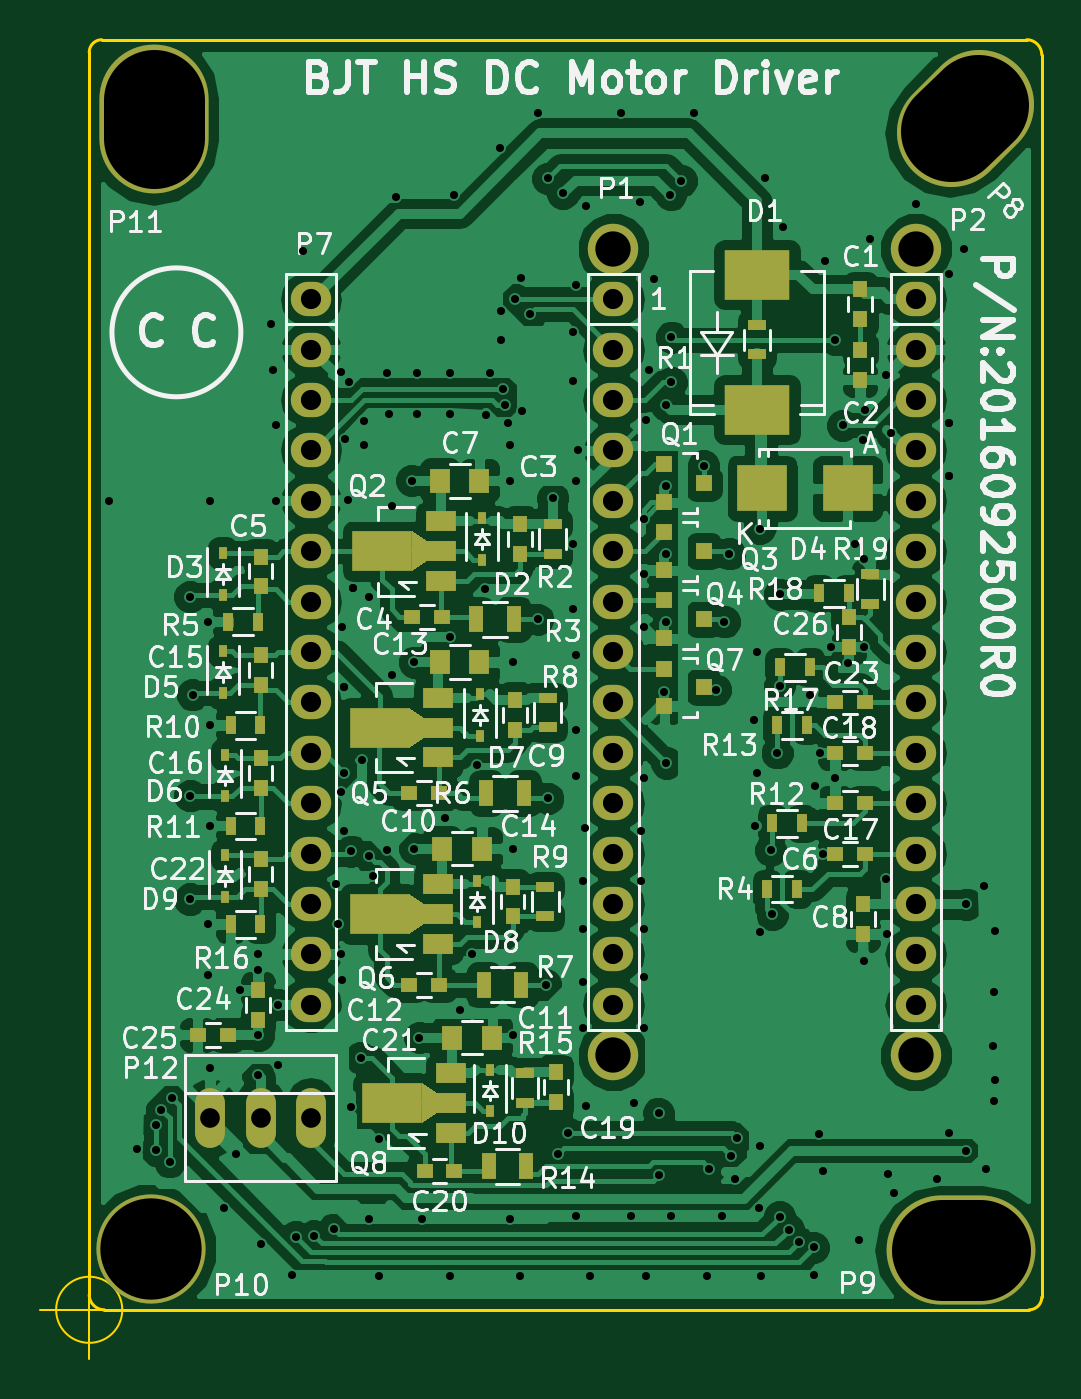
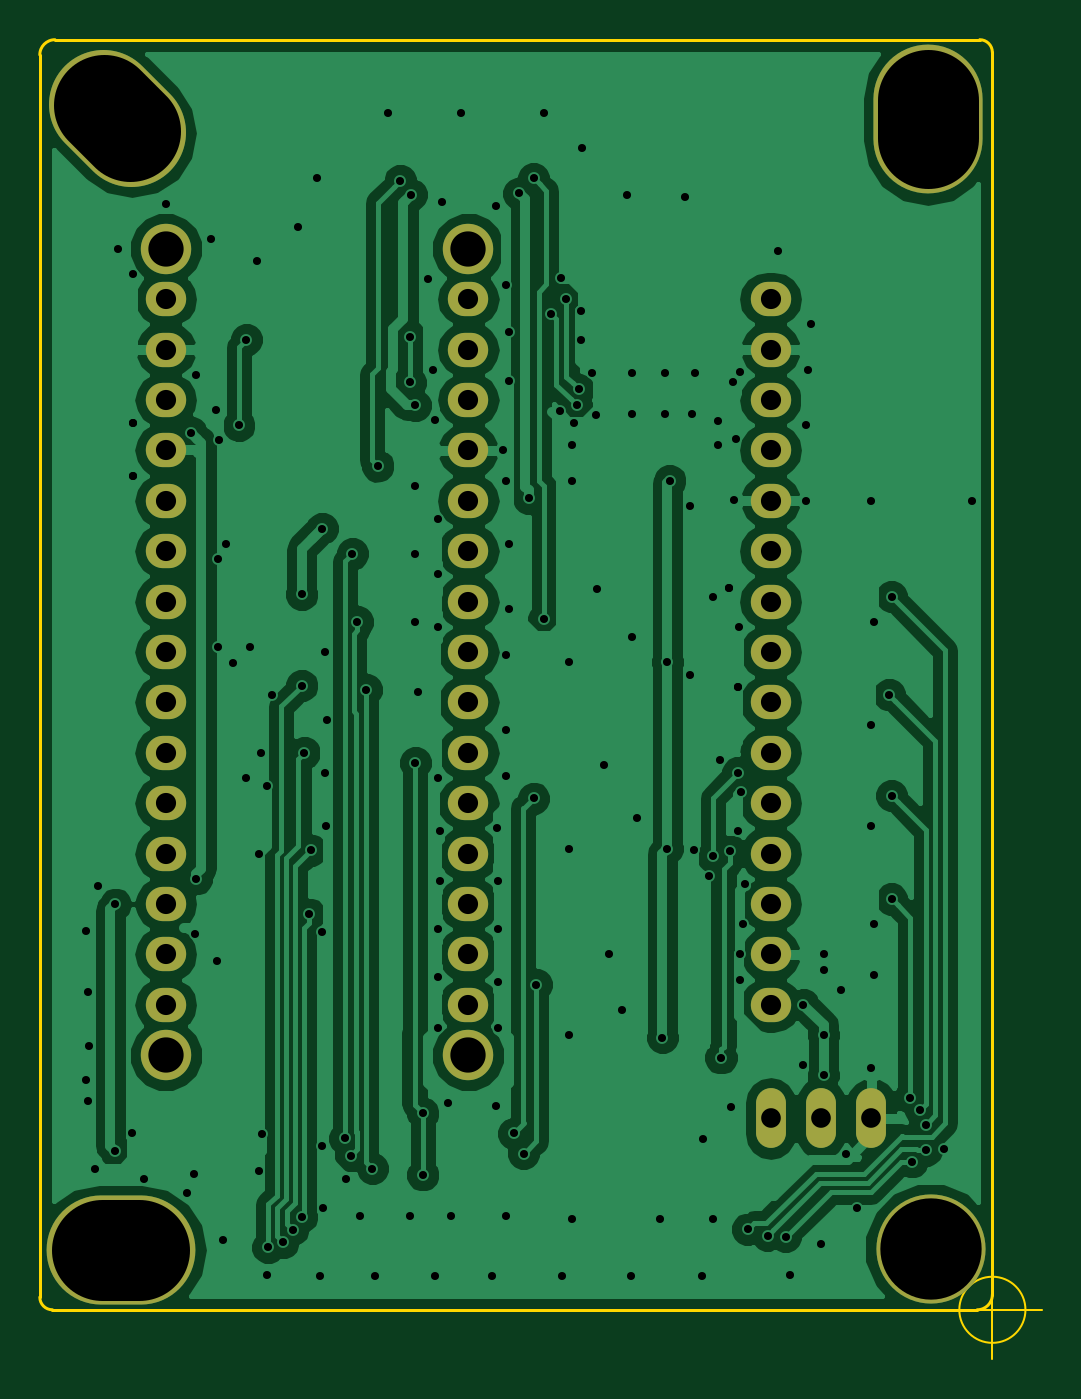
Circuit board: 8 layer files. Board 50.5 x 66.5 mm.
- bottom_copper: PBSS5480X_Motor_Driver-B.Cu.gbr (105797 bytes)
- bottom_mask: PBSS5480X_Motor_Driver-B.Mask.gbr (1914 bytes)
- bottom_silk: PBSS5480X_Motor_Driver-B.SilkS.gbr (265 bytes)
- outline: PBSS5480X_Motor_Driver-Edge.Cuts.gbr (972 bytes)
- top_copper: PBSS5480X_Motor_Driver-F.Cu.gbr (193186 bytes)
- top_mask: PBSS5480X_Motor_Driver-F.Mask.gbr (6649 bytes)
- top_silk: PBSS5480X_Motor_Driver-F.SilkS.gbr (85120 bytes)
- drill: PBSS5480X_Motor_Driver.drl (4341 bytes)

=== bottom_copper: PBSS5480X_Motor_Driver-B.Cu.gbr (105797 bytes, source omitted) ===
=== bottom_mask: PBSS5480X_Motor_Driver-B.Mask.gbr ===
G04 #@! TF.FileFunction,Soldermask,Bot*
%FSLAX46Y46*%
G04 Gerber Fmt 4.6, Leading zero omitted, Abs format (unit mm)*
G04 Created by KiCad (PCBNEW 4.0.7) date 07/05/18 08:47:21*
%MOMM*%
%LPD*%
G01*
G04 APERTURE LIST*
%ADD10C,0.100000*%
%ADD11O,2.032000X1.727200*%
%ADD12C,2.540000*%
%ADD13O,1.506220X3.014980*%
%ADD14C,5.500000*%
%ADD15O,7.500000X5.500000*%
%ADD16C,5.500000*%
%ADD17O,5.500000X7.500000*%
G04 APERTURE END LIST*
D10*
D11*
X124206000Y-71247000D03*
X124206000Y-73787000D03*
X124206000Y-76327000D03*
X124206000Y-78867000D03*
X124206000Y-81407000D03*
X124206000Y-83947000D03*
X124206000Y-86487000D03*
X124206000Y-89027000D03*
X124206000Y-91567000D03*
X124206000Y-94107000D03*
X124206000Y-96647000D03*
X124206000Y-99187000D03*
X124206000Y-101727000D03*
X124206000Y-104267000D03*
X124206000Y-106807000D03*
X139446000Y-71247000D03*
X139446000Y-73787000D03*
X139446000Y-76327000D03*
X139446000Y-78867000D03*
X139446000Y-81407000D03*
X139446000Y-83947000D03*
X139446000Y-86487000D03*
X139446000Y-89027000D03*
X139446000Y-91567000D03*
X139446000Y-94107000D03*
X139446000Y-96647000D03*
X139446000Y-99187000D03*
X139446000Y-101727000D03*
X139446000Y-104267000D03*
X139446000Y-106807000D03*
X154686000Y-71247000D03*
X154686000Y-73787000D03*
X154686000Y-76327000D03*
X154686000Y-78867000D03*
X154686000Y-81407000D03*
X154686000Y-83947000D03*
X154686000Y-86487000D03*
X154686000Y-89027000D03*
X154686000Y-91567000D03*
X154686000Y-94107000D03*
X154686000Y-96647000D03*
X154686000Y-99187000D03*
X154686000Y-101727000D03*
X154686000Y-104267000D03*
X154686000Y-106807000D03*
D12*
X139446000Y-68707000D03*
X139446000Y-109347000D03*
X154686000Y-109347000D03*
X154686000Y-68707000D03*
D13*
X119126000Y-112522000D03*
X121666000Y-112522000D03*
X124206000Y-112522000D03*
D14*
X157861987Y-61406053D02*
X156447773Y-62820267D01*
D15*
X156966920Y-119161560D03*
D16*
X116144040Y-119100600D03*
D17*
X116276120Y-62174120D03*
M02*

=== bottom_silk: PBSS5480X_Motor_Driver-B.SilkS.gbr ===
G04 #@! TF.FileFunction,Legend,Bot*
%FSLAX46Y46*%
G04 Gerber Fmt 4.6, Leading zero omitted, Abs format (unit mm)*
G04 Created by KiCad (PCBNEW 4.0.7) date 07/05/18 08:47:21*
%MOMM*%
%LPD*%
G01*
G04 APERTURE LIST*
%ADD10C,0.100000*%
G04 APERTURE END LIST*
D10*
M02*

=== outline: PBSS5480X_Motor_Driver-Edge.Cuts.gbr ===
G04 #@! TF.FileFunction,Profile,NP*
%FSLAX46Y46*%
G04 Gerber Fmt 4.6, Leading zero omitted, Abs format (unit mm)*
G04 Created by KiCad (PCBNEW 4.0.7) date 07/05/18 08:47:23*
%MOMM*%
%LPD*%
G01*
G04 APERTURE LIST*
%ADD10C,0.100000*%
%ADD11C,0.150000*%
G04 APERTURE END LIST*
D10*
D11*
X113792000Y-122174000D02*
X160401000Y-122174000D01*
X113030000Y-58801000D02*
X113030000Y-121412000D01*
X160274000Y-58166000D02*
X113665000Y-58166000D01*
X161036000Y-121539000D02*
X161036000Y-58928000D01*
X160401000Y-122174000D02*
G75*
G03X161036000Y-121539000I0J635000D01*
G01*
X113030000Y-121412000D02*
G75*
G03X113792000Y-122174000I762000J0D01*
G01*
X113665000Y-58166000D02*
G75*
G03X113030000Y-58801000I0J-635000D01*
G01*
X161036000Y-58928000D02*
G75*
G03X160274000Y-58166000I-762000J0D01*
G01*
D10*
X114696666Y-122174000D02*
G75*
G03X114696666Y-122174000I-1666666J0D01*
G01*
X110530000Y-122174000D02*
X115530000Y-122174000D01*
X113030000Y-119674000D02*
X113030000Y-124674000D01*
M02*

=== top_copper: PBSS5480X_Motor_Driver-F.Cu.gbr (193186 bytes, source omitted) ===
=== top_mask: PBSS5480X_Motor_Driver-F.Mask.gbr ===
G04 #@! TF.FileFunction,Soldermask,Top*
%FSLAX46Y46*%
G04 Gerber Fmt 4.6, Leading zero omitted, Abs format (unit mm)*
G04 Created by KiCad (PCBNEW 4.0.7) date 07/05/18 08:47:22*
%MOMM*%
%LPD*%
G01*
G04 APERTURE LIST*
%ADD10C,0.100000*%
%ADD11R,0.750000X0.800000*%
%ADD12R,0.800000X0.750000*%
%ADD13R,1.000000X1.250000*%
%ADD14R,3.299460X2.499360*%
%ADD15R,2.499360X2.301240*%
%ADD16R,0.800100X0.800100*%
%ADD17R,0.900000X0.500000*%
%ADD18R,0.700000X1.300000*%
%ADD19R,0.500000X0.900000*%
%ADD20R,1.501140X1.000760*%
%ADD21R,2.999740X1.998980*%
%ADD22O,2.032000X1.727200*%
%ADD23R,0.450000X0.590000*%
%ADD24C,2.540000*%
%ADD25O,1.506220X3.014980*%
%ADD26C,5.500000*%
%ADD27O,7.500000X5.500000*%
%ADD28C,5.500000*%
%ADD29O,5.500000X7.500000*%
G04 APERTURE END LIST*
D10*
D11*
X151892000Y-72251000D03*
X151892000Y-70751000D03*
X151892000Y-75299000D03*
X151892000Y-73799000D03*
X134747000Y-84062000D03*
X134747000Y-82562000D03*
D12*
X130798000Y-87249000D03*
X129298000Y-87249000D03*
D11*
X121666000Y-85713000D03*
X121666000Y-84213000D03*
D12*
X150634000Y-99187000D03*
X152134000Y-99187000D03*
D13*
X132699000Y-80391000D03*
X130699000Y-80391000D03*
D11*
X152019000Y-103239000D03*
X152019000Y-101739000D03*
D14*
X146685000Y-76807060D03*
X146685000Y-70004940D03*
D15*
X146949160Y-80772000D03*
X151246840Y-80772000D03*
D16*
X142001240Y-79568000D03*
X142001240Y-81468000D03*
X144000220Y-80518000D03*
D17*
X146685000Y-74029000D03*
X146685000Y-72529000D03*
X136398000Y-82562000D03*
X136398000Y-84062000D03*
D18*
X132527000Y-87376000D03*
X134427000Y-87376000D03*
D19*
X148705000Y-100965000D03*
X147205000Y-100965000D03*
X121527000Y-87503000D03*
X120027000Y-87503000D03*
D20*
X130756660Y-85448140D03*
X130756660Y-83947000D03*
X130756660Y-82445860D03*
D21*
X127805180Y-83947000D03*
D10*
G36*
X129279650Y-82946240D02*
X130028950Y-83446620D01*
X130028950Y-84447380D01*
X129279650Y-84947760D01*
X129279650Y-82946240D01*
X129279650Y-82946240D01*
G37*
D11*
X134493000Y-92952000D03*
X134493000Y-91452000D03*
D12*
X130671000Y-96139000D03*
X129171000Y-96139000D03*
D11*
X134366000Y-102350000D03*
X134366000Y-100850000D03*
D12*
X130671000Y-105791000D03*
X129171000Y-105791000D03*
D13*
X132699000Y-89535000D03*
X130699000Y-89535000D03*
X132826000Y-98933000D03*
X130826000Y-98933000D03*
D11*
X121666000Y-90666000D03*
X121666000Y-89166000D03*
X121666000Y-95873000D03*
X121666000Y-94373000D03*
D12*
X150634000Y-96647000D03*
X152134000Y-96647000D03*
X150634000Y-94107000D03*
X152134000Y-94107000D03*
D11*
X136550400Y-111707360D03*
X136550400Y-110207360D03*
D12*
X131433000Y-115189000D03*
X129933000Y-115189000D03*
D13*
X133334000Y-108458000D03*
X131334000Y-108458000D03*
D11*
X121666000Y-100953000D03*
X121666000Y-99453000D03*
D12*
X150634000Y-91567000D03*
X152134000Y-91567000D03*
D11*
X121539000Y-106057000D03*
X121539000Y-107557000D03*
D22*
X124206000Y-71247000D03*
X124206000Y-73787000D03*
X124206000Y-76327000D03*
X124206000Y-78867000D03*
X124206000Y-81407000D03*
X124206000Y-83947000D03*
X124206000Y-86487000D03*
X124206000Y-89027000D03*
X124206000Y-91567000D03*
X124206000Y-94107000D03*
X124206000Y-96647000D03*
X124206000Y-99187000D03*
X124206000Y-101727000D03*
X124206000Y-104267000D03*
X124206000Y-106807000D03*
D16*
X142001240Y-82997000D03*
X142001240Y-84897000D03*
X144000220Y-83947000D03*
X142001240Y-86426000D03*
X142001240Y-88326000D03*
X144000220Y-87376000D03*
D20*
X130629660Y-94338140D03*
X130629660Y-92837000D03*
X130629660Y-91335860D03*
D21*
X127678180Y-92837000D03*
D10*
G36*
X129152650Y-91836240D02*
X129901950Y-92336620D01*
X129901950Y-93337380D01*
X129152650Y-93837760D01*
X129152650Y-91836240D01*
X129152650Y-91836240D01*
G37*
D20*
X130629660Y-103736140D03*
X130629660Y-102235000D03*
X130629660Y-100733860D03*
D21*
X127678180Y-102235000D03*
D10*
G36*
X129152650Y-101234240D02*
X129901950Y-101734620D01*
X129901950Y-102735380D01*
X129152650Y-103235760D01*
X129152650Y-101234240D01*
X129152650Y-101234240D01*
G37*
D16*
X142001240Y-89855000D03*
X142001240Y-91755000D03*
X144000220Y-90805000D03*
D20*
X131264660Y-113261140D03*
X131264660Y-111760000D03*
X131264660Y-110258860D03*
D21*
X128313180Y-111760000D03*
D10*
G36*
X129787650Y-110759240D02*
X130536950Y-111259620D01*
X130536950Y-112260380D01*
X129787650Y-112760760D01*
X129787650Y-110759240D01*
X129787650Y-110759240D01*
G37*
D18*
X133035000Y-96139000D03*
X134935000Y-96139000D03*
X132908000Y-105791000D03*
X134808000Y-105791000D03*
D17*
X136144000Y-91325000D03*
X136144000Y-92825000D03*
X136017000Y-100850000D03*
X136017000Y-102350000D03*
D19*
X121654000Y-92710000D03*
X120154000Y-92710000D03*
X121654000Y-97790000D03*
X120154000Y-97790000D03*
X148959000Y-97663000D03*
X147459000Y-97663000D03*
X149213000Y-92710000D03*
X147713000Y-92710000D03*
D18*
X133162000Y-114935000D03*
X135062000Y-114935000D03*
D17*
X134995920Y-110242920D03*
X134995920Y-111742920D03*
D19*
X121654000Y-102743000D03*
X120154000Y-102743000D03*
X149340000Y-89789000D03*
X147840000Y-89789000D03*
D12*
X118508080Y-108315760D03*
X120008080Y-108315760D03*
D23*
X132842000Y-82257000D03*
X132842000Y-84367000D03*
X119761000Y-84035000D03*
X119761000Y-86145000D03*
X119761000Y-88988000D03*
X119761000Y-91098000D03*
X119888000Y-94195000D03*
X119888000Y-96305000D03*
X132715000Y-91147000D03*
X132715000Y-93257000D03*
X132588000Y-100545000D03*
X132588000Y-102655000D03*
X119888000Y-99275000D03*
X119888000Y-101385000D03*
X133223000Y-110070000D03*
X133223000Y-112180000D03*
D22*
X139446000Y-71247000D03*
X139446000Y-73787000D03*
X139446000Y-76327000D03*
X139446000Y-78867000D03*
X139446000Y-81407000D03*
X139446000Y-83947000D03*
X139446000Y-86487000D03*
X139446000Y-89027000D03*
X139446000Y-91567000D03*
X139446000Y-94107000D03*
X139446000Y-96647000D03*
X139446000Y-99187000D03*
X139446000Y-101727000D03*
X139446000Y-104267000D03*
X139446000Y-106807000D03*
X154686000Y-71247000D03*
X154686000Y-73787000D03*
X154686000Y-76327000D03*
X154686000Y-78867000D03*
X154686000Y-81407000D03*
X154686000Y-83947000D03*
X154686000Y-86487000D03*
X154686000Y-89027000D03*
X154686000Y-91567000D03*
X154686000Y-94107000D03*
X154686000Y-96647000D03*
X154686000Y-99187000D03*
X154686000Y-101727000D03*
X154686000Y-104267000D03*
X154686000Y-106807000D03*
D24*
X139446000Y-68707000D03*
X139446000Y-109347000D03*
X154686000Y-109347000D03*
X154686000Y-68707000D03*
D25*
X119126000Y-112522000D03*
X121666000Y-112522000D03*
X124206000Y-112522000D03*
D26*
X157861987Y-61406053D02*
X156447773Y-62820267D01*
D27*
X156966920Y-119161560D03*
D28*
X116144040Y-119100600D03*
D29*
X116276120Y-62174120D03*
D11*
X151302720Y-88761000D03*
X151302720Y-87261000D03*
D19*
X151311040Y-86070440D03*
X149811040Y-86070440D03*
D17*
X152400000Y-85102000D03*
X152400000Y-86602000D03*
M02*

=== top_silk: PBSS5480X_Motor_Driver-F.SilkS.gbr (85120 bytes, source omitted) ===
=== drill: PBSS5480X_Motor_Driver.drl ===
M48
;DRILL file {KiCad 4.0.7} date 07/05/18 12:55:28
;FORMAT={-:-/ absolute / inch / decimal}
FMAT,2
INCH,TZ
T1C0.016
T2C0.039
T3C0.040
T4C0.070
T5C0.201
%
G90
G05
M72
T1
X4.49Y-3.205
X4.545Y-4.49
X4.5818Y-4.4938
X4.5824Y-4.4426
X4.5931Y-4.413
X4.6098Y-4.5166
X4.6133Y-4.3888
X4.65Y-3.79
X4.65Y-3.395
X4.65Y-3.995
X4.655Y-3.59
X4.685Y-3.445
X4.685Y-4.045
X4.685Y-4.145
X4.69Y-3.205
X4.69Y-3.65
X4.69Y-3.85
X4.69Y-4.33
X4.7182Y-4.6076
X4.7404Y-4.501
X4.75Y-4.175
X4.785Y-4.105
X4.785Y-4.135
X4.785Y-4.265
X4.785Y-4.345
X4.7908Y-4.6802
X4.81Y-2.855
X4.815Y-2.945
X4.82Y-3.055
X4.82Y-3.205
X4.825Y-4.205
X4.825Y-4.325
X4.8522Y-4.7416
X4.86Y-4.665
X4.875Y-2.71
X4.8961Y-4.6627
X4.935Y-4.65
X4.94Y-3.965
X4.944Y-4.045
X4.9493Y-3.7832
X4.95Y-2.95
X4.95Y-4.105
X4.9515Y-4.155
X4.9524Y-3.455
X4.955Y-3.575
X4.955Y-3.575
X4.955Y-3.745
X4.955Y-3.86
X4.9582Y-3.0832
X4.9625Y-3.2025
X4.9653Y-2.9694
X4.969Y-4.4077
X4.97Y-3.9
X4.9725Y-3.3775
X4.9725Y-3.3775
X4.9885Y-4.31
X4.9906Y-3.7185
X4.995Y-3.0464
X4.995Y-3.095
X5.005Y-3.395
X5.005Y-3.91
X5.005Y-4.63
X5.0121Y-3.95
X5.025Y-4.4706
X5.0256Y-4.7436
X5.04Y-2.9503
X5.0416Y-3.8977
X5.045Y-3.0335
X5.05Y-3.215
X5.05Y-3.55
X5.0595Y-2.602
X5.09Y-3.165
X5.095Y-3.525
X5.095Y-3.895
X5.1Y-2.9503
X5.1Y-3.0335
X5.105Y-4.27
X5.11Y-4.63
X5.155Y-3.835
X5.165Y-2.9503
X5.165Y-3.0335
X5.165Y-3.475
X5.1664Y-4.7436
X5.1741Y-2.5986
X5.185Y-4.215
X5.21Y-4.105
X5.22Y-3.7285
X5.235Y-3.38
X5.2369Y-3.034
X5.245Y-2.9503
X5.265Y-2.505
X5.2665Y-2.8282
X5.2665Y-2.885
X5.2708Y-2.9838
X5.275Y-3.015
X5.2802Y-3.05
X5.285Y-3.095
X5.285Y-3.165
X5.285Y-4.63
X5.29Y-3.525
X5.29Y-3.895
X5.29Y-4.265
X5.295Y-2.805
X5.3042Y-4.7436
X5.3065Y-2.7622
X5.3086Y-3.0262
X5.325Y-2.835
X5.34Y-2.435
X5.34Y-3.44
X5.3554Y-4.165
X5.36Y-2.565
X5.36Y-3.795
X5.37Y-3.2
X5.38Y-4.5
X5.39Y-2.595
X5.4Y-4.46
X5.41Y-2.87
X5.41Y-2.9673
X5.41Y-3.29
X5.41Y-3.4195
X5.415Y-2.7765
X5.415Y-3.165
X5.415Y-3.51
X5.415Y-3.66
X5.415Y-3.75
X5.415Y-4.6233
X5.42Y-3.105
X5.43Y-3.96
X5.43Y-4.055
X5.43Y-4.16
X5.43Y-4.25
X5.4335Y-3.855
X5.435Y-2.62
X5.435Y-4.405
X5.4428Y-4.7436
X5.505Y-2.435
X5.525Y-4.6233
X5.53Y-4.4
X5.5425Y-2.6125
X5.545Y-3.86
X5.545Y-3.96
X5.55Y-3.24
X5.55Y-3.35
X5.55Y-3.455
X5.55Y-3.755
X5.55Y-4.055
X5.55Y-4.15
X5.55Y-4.25
X5.555Y-3.045
X5.5556Y-4.7436
X5.56Y-2.945
X5.57Y-2.765
X5.58Y-4.42
X5.58Y-4.5422
X5.59Y-3.585
X5.595Y-3.015
X5.595Y-3.175
X5.595Y-3.31
X5.595Y-3.445
X5.595Y-3.725
X5.6029Y-2.5977
X5.605Y-2.88
X5.605Y-2.97
X5.605Y-4.6233
X5.625Y-2.57
X5.65Y-2.435
X5.6693Y-3.1357
X5.6748Y-4.7436
X5.68Y-4.53
X5.6927Y-3.58
X5.705Y-4.6233
X5.7104Y-3.445
X5.72Y-3.31
X5.7229Y-4.5041
X5.7317Y-4.55
X5.735Y-4.47
X5.77Y-3.64
X5.772Y-3.85
X5.775Y-3.505
X5.775Y-3.745
X5.7784Y-4.6084
X5.78Y-3.26
X5.78Y-4.06
X5.78Y-4.485
X5.7834Y-4.7436
X5.79Y-2.565
X5.8022Y-3.8979
X5.805Y-4.025
X5.815Y-3.705
X5.82Y-3.39
X5.82Y-3.5715
X5.82Y-4.625
X5.8275Y-2.6625
X5.8379Y-4.6509
X5.8574Y-4.6756
X5.88Y-3.59
X5.8872Y-4.6859
X5.889Y-4.7416
X5.89Y-3.77
X5.8985Y-4.4615
X5.9004Y-3.705
X5.905Y-3.905
X5.905Y-4.535
X5.91Y-2.73
X5.9224Y-3.4945
X5.93Y-2.885
X5.9305Y-3.755
X5.945Y-3.055
X5.9558Y-3.5262
X5.97Y-3.29
X5.9765Y-4.6716
X5.985Y-3.085
X5.9865Y-3.32
X5.9865Y-3.494
X5.9875Y-4.1175
X5.99Y-3.025
X6.Y-2.685
X6.03Y-2.955
X6.03Y-3.955
X6.0325Y-4.065
X6.035Y-4.54
X6.04Y-3.07
X6.0475Y-4.5775
X6.09Y-2.615
X6.1325Y-4.55
X6.155Y-2.755
X6.155Y-3.05
X6.155Y-3.05
X6.155Y-3.155
X6.155Y-3.155
X6.1565Y-4.46
X6.185Y-2.705
X6.19Y-4.005
X6.19Y-4.495
X6.225Y-3.97
X6.23Y-4.53
X6.2425Y-4.2875
X6.245Y-4.18
X6.245Y-4.395
X6.2475Y-4.0575
X6.2475Y-4.355
T2
X4.69Y-4.43
X4.79Y-4.43
X4.89Y-4.43
T3
X4.89Y-2.805
X4.89Y-2.905
X4.89Y-3.005
X4.89Y-3.105
X4.89Y-3.205
X4.89Y-3.305
X4.89Y-3.405
X4.89Y-3.505
X4.89Y-3.605
X4.89Y-3.705
X4.89Y-3.805
X4.89Y-3.905
X4.89Y-4.005
X4.89Y-4.105
X4.89Y-4.205
X5.49Y-2.805
X5.49Y-2.905
X5.49Y-3.005
X5.49Y-3.105
X5.49Y-3.205
X5.49Y-3.305
X5.49Y-3.405
X5.49Y-3.505
X5.49Y-3.605
X5.49Y-3.705
X5.49Y-3.805
X5.49Y-3.905
X5.49Y-4.005
X5.49Y-4.105
X5.49Y-4.205
X6.09Y-2.805
X6.09Y-2.905
X6.09Y-3.005
X6.09Y-3.105
X6.09Y-3.205
X6.09Y-3.305
X6.09Y-3.405
X6.09Y-3.505
X6.09Y-3.605
X6.09Y-3.705
X6.09Y-3.805
X6.09Y-3.905
X6.09Y-4.005
X6.09Y-4.105
X6.09Y-4.205
T4
X5.49Y-2.705
X5.49Y-4.305
X6.09Y-2.705
X6.09Y-4.305
T5
X4.5726Y-4.689
T5
X4.5778Y-2.4104G85X4.5778Y-2.4852
G05
X6.1424Y-4.6914G85X6.2172Y-4.6914
G05
X6.2136Y-2.419G85X6.1608Y-2.4718
G05
T0
M30
